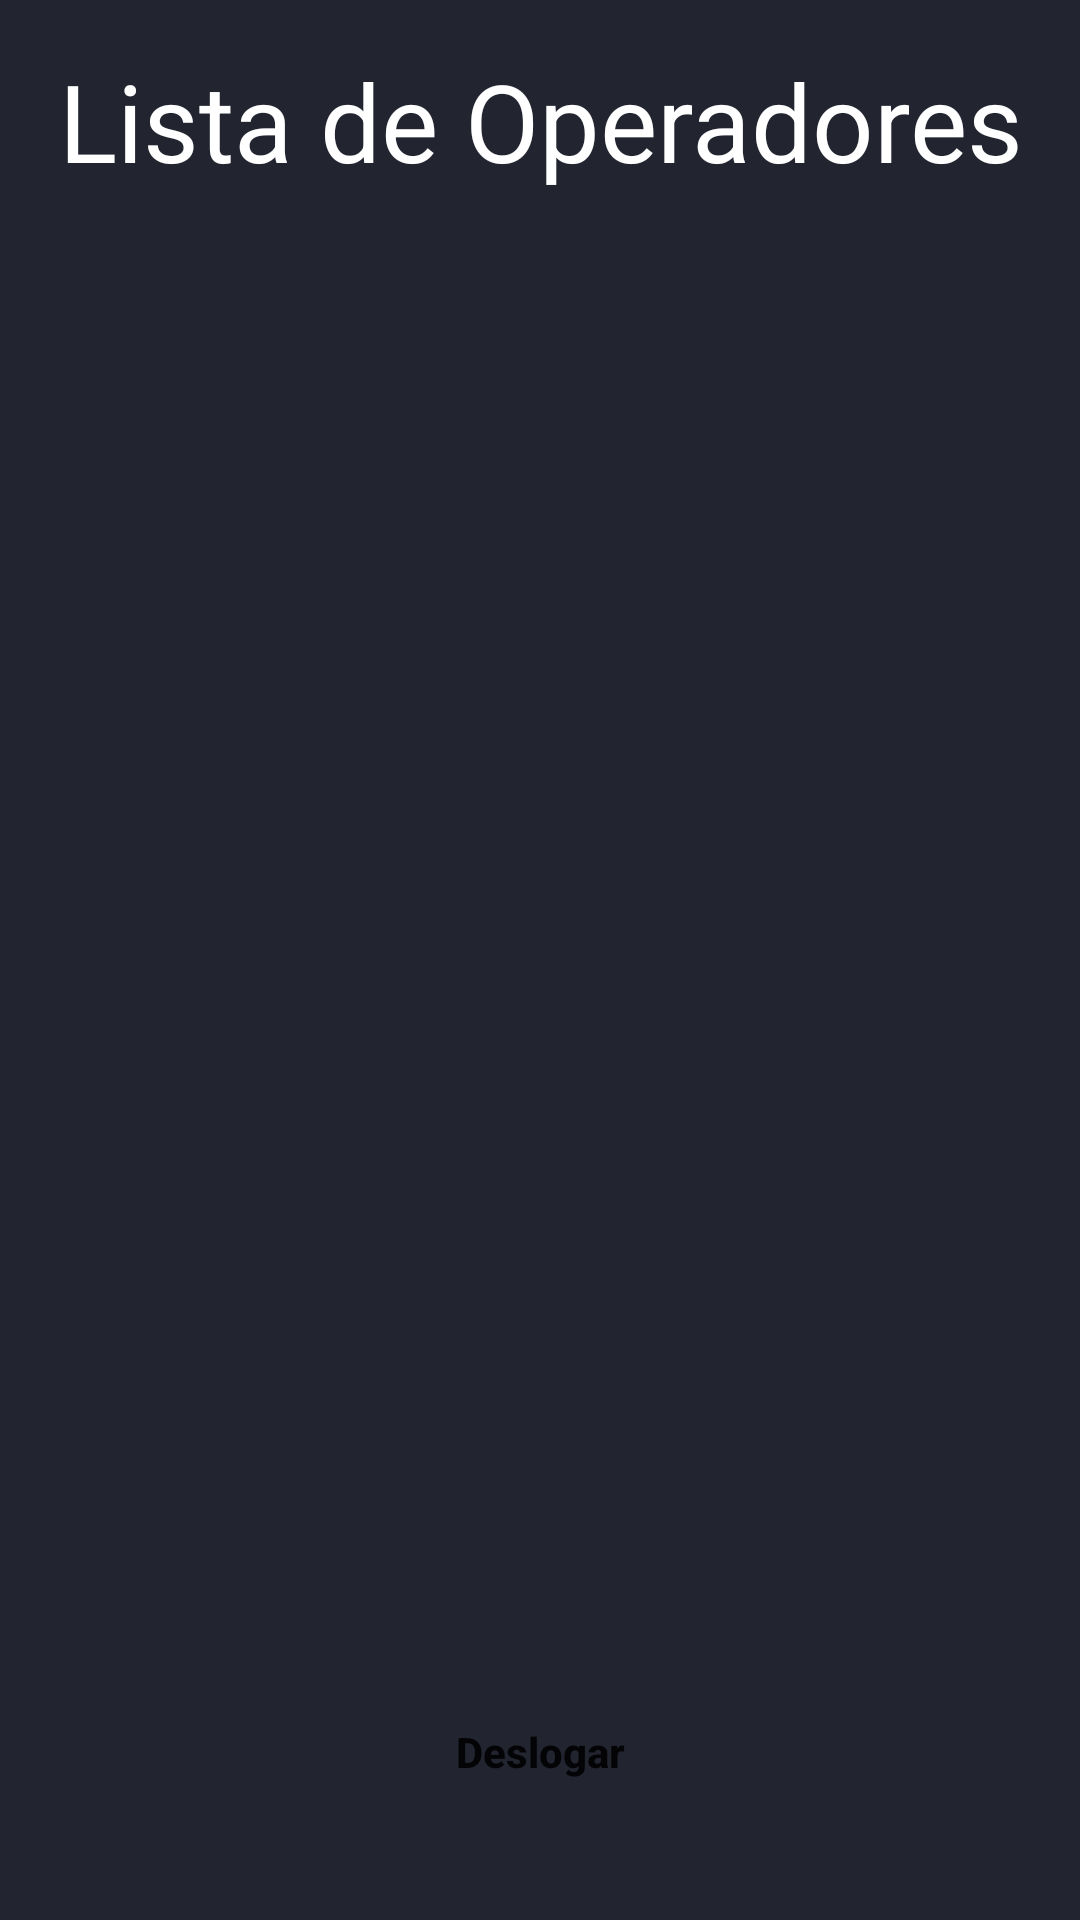

This screen was rendered from an Android layout file. Write that file and the resources it references.
<!-- AndroidManifest.xml: application theme Theme.TelemetryApp -->
<!-- res/layout/activity_admin.xml -->
<?xml version="1.0" encoding="utf-8"?>
<androidx.constraintlayout.widget.ConstraintLayout xmlns:android="http://schemas.android.com/apk/res/android"
    xmlns:app="http://schemas.android.com/apk/res-auto"
    xmlns:tools="http://schemas.android.com/tools"
    android:layout_width="match_parent"
    android:layout_height="match_parent"
    tools:context=".AdminActivity">

    <TextView
        android:id="@+id/tituloAdminActivity"
        android:layout_width="0dp"
        android:layout_height="60dp"
        android:layout_marginStart="8dp"
        android:layout_marginTop="16dp"
        android:layout_marginEnd="8dp"
        android:layout_marginBottom="16dp"
        android:text="Lista de Operadores"
        android:textAlignment="center"
        android:textSize="36sp"
        android:textColor="@color/white"
        app:layout_constraintBottom_toTopOf="@+id/listaOperadores"
        app:layout_constraintEnd_toEndOf="parent"
        app:layout_constraintHorizontal_bias="0.5"
        app:layout_constraintStart_toStartOf="parent"
        app:layout_constraintTop_toTopOf="parent" />

    <androidx.recyclerview.widget.RecyclerView
        android:id="@+id/listaOperadores"
        android:textColor="@color/white"
        android:layout_width="0dp"
        android:layout_height="0dp"
        android:layout_marginStart="8dp"
        android:layout_marginTop="16dp"
        android:layout_marginEnd="8dp"
        android:layout_marginBottom="16dp"
        app:layout_constraintBottom_toBottomOf="parent"
        app:layout_constraintEnd_toEndOf="parent"
        app:layout_constraintHorizontal_bias="0.5"
        app:layout_constraintStart_toStartOf="parent"
        app:layout_constraintTop_toBottomOf="@+id/tituloAdminActivity" />

    <Button
        android:id="@+id/btnDeslogar"
        android:layout_width="match_parent"
        android:layout_height="wrap_content"
        android:layout_margin="32dp"
        android:background="@drawable/bg_button"
        android:text="Deslogar"
        android:textAllCaps="false"
        android:textStyle="bold"
        app:backgroundTint="@null"
        app:layout_constraintBottom_toBottomOf="parent"
        app:layout_constraintEnd_toEndOf="parent"
        app:layout_constraintHorizontal_bias="0.5"
        app:layout_constraintStart_toStartOf="parent" />

</androidx.constraintlayout.widget.ConstraintLayout>
<!-- resources referenced by this layout -->
<resources>
  <style name="Theme.TelemetryApp" parent="Theme.MaterialComponents.DayNight.NoActionBar">
          
          <item name="colorPrimary">@color/purple_500</item>
          <item name="colorPrimaryVariant">#222530</item>
          <item name="colorOnPrimary">@color/white</item>
          
          <item name="colorSecondary">#222530</item>
          <item name="colorSecondaryVariant">@color/teal_700</item>
          <item name="colorOnSecondary">@color/black</item>
  
          <item name="android:windowBackground">#222530</item>
  
          
          <item name="android:statusBarColor" tools:targetApi="l">?attr/colorPrimaryVariant</item>
          
      </style>
  <!-- not gathered from this repository: default colours our renderer supplied (Android Studio template values) -->
  <color name="purple_500">#FF6200EE</color>
  <color name="teal_700">#FF018786</color>
  <color name="black">#FF000000</color>
  <color name="white">#FFFFFFFF</color>
</resources>
